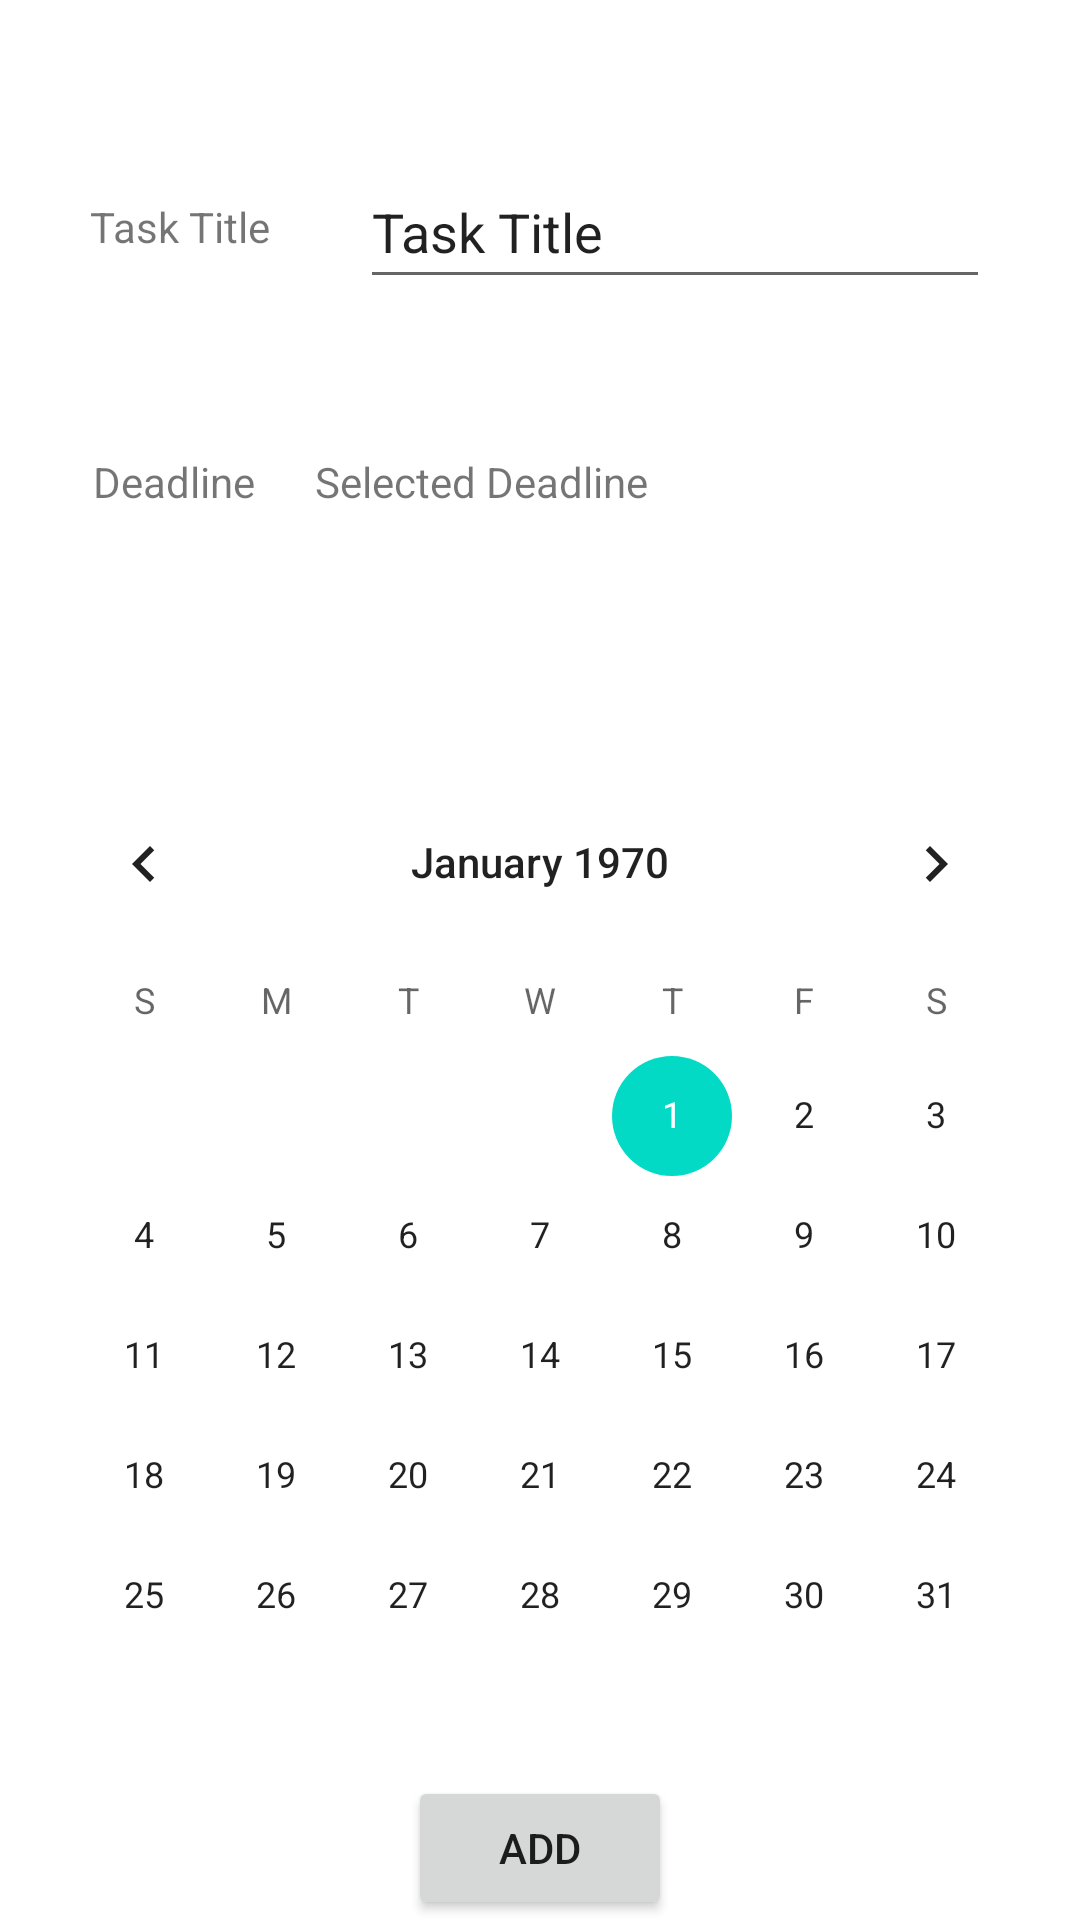

The Android layout XML behind this screen, and the referenced resources:
<!-- AndroidManifest.xml: application theme Theme.StudyRewardsApp -->
<!-- res/layout/activity_add_task.xml -->
<?xml version="1.0" encoding="utf-8"?>
<androidx.constraintlayout.widget.ConstraintLayout xmlns:android="http://schemas.android.com/apk/res/android"
    xmlns:app="http://schemas.android.com/apk/res-auto"
    xmlns:tools="http://schemas.android.com/tools"
    android:layout_width="match_parent"
    android:layout_height="match_parent"
    tools:context=".AddTaskActivity">


    <TextView
        android:id="@+id/lblTaskTitle"
        android:layout_width="wrap_content"
        android:layout_height="wrap_content"
        android:text="@string/task_title"
        app:layout_constraintBottom_toTopOf="@+id/lblDeadline"
        app:layout_constraintEnd_toStartOf="@+id/textTaskTitle"
        app:layout_constraintStart_toStartOf="parent"
        app:layout_constraintTop_toTopOf="parent" />


    <EditText
        android:id="@+id/textTaskTitle"
        android:layout_width="wrap_content"
        android:layout_height="wrap_content"
        android:ems="10"
        android:inputType="textPersonName"
        android:minHeight="48dp"
        android:text="@string/task_title"
        app:layout_constraintBottom_toTopOf="@+id/lblDeadline"
        app:layout_constraintEnd_toEndOf="parent"
        app:layout_constraintStart_toEndOf="@id/lblTaskTitle"
        app:layout_constraintTop_toTopOf="parent"
        tools:ignore="DuplicateSpeakableTextCheck" />

    <TextView
        android:id="@+id/lblDeadline"
        android:layout_width="wrap_content"
        android:layout_height="wrap_content"
        android:text="@string/deadline"
        app:layout_constraintBottom_toTopOf="@id/cvDeadline"
        app:layout_constraintEnd_toStartOf="@id/tvDeadline"
        app:layout_constraintHorizontal_bias="0.055"
        app:layout_constraintStart_toStartOf="@+id/lblTaskTitle"
        app:layout_constraintTop_toBottomOf="@id/lblTaskTitle" />

    <TextView
        android:id="@+id/tvDeadline"
        android:layout_width="0dp"
        android:layout_height="wrap_content"
        android:layout_marginEnd="144dp"
        android:text="@string/selectedDeadline"
        app:layout_constraintEnd_toEndOf="parent"
        app:layout_constraintTop_toTopOf="@+id/lblDeadline" />

    <CalendarView
        android:id="@+id/cvDeadline"
        android:layout_width="wrap_content"
        android:layout_height="wrap_content"
        android:layout_marginTop="84dp"
        app:layout_constraintBottom_toTopOf="@id/btnAddTaskDetail"
        app:layout_constraintEnd_toEndOf="parent"
        app:layout_constraintStart_toStartOf="parent"
        app:layout_constraintTop_toBottomOf="@+id/tvDeadline" />


    <Button
        android:id="@+id/btnAddTaskDetail"
        android:layout_width="wrap_content"
        android:layout_height="wrap_content"
        android:text="@string/addTask"
        app:layout_constraintBottom_toBottomOf="parent"
        app:layout_constraintEnd_toEndOf="parent"
        app:layout_constraintStart_toStartOf="parent"
        app:layout_constraintTop_toBottomOf="@+id/cvDeadline" />


</androidx.constraintlayout.widget.ConstraintLayout>
<!-- resources referenced by this layout -->
<resources>
  <string name="addTask">Add</string>
  <string name="deadline">Deadline</string>
  <string name="selectedDeadline">Selected Deadline</string>
  <string name="task_title">Task Title</string>
  <style name="Theme.StudyRewardsApp" parent="Theme.MaterialComponents.DayNight.DarkActionBar">
          
          <item name="colorPrimary">@color/purple_500</item>
          <item name="colorPrimaryVariant">@color/purple_700</item>
          <item name="colorOnPrimary">@color/white</item>
          
          <item name="colorSecondary">@color/teal_200</item>
          <item name="colorSecondaryVariant">@color/teal_700</item>
          <item name="colorOnSecondary">@color/black</item>
          
          <item name="android:statusBarColor" tools:targetApi="l">?attr/colorPrimaryVariant</item>
          
      </style>
  <!-- not gathered from this repository: default colours our renderer supplied (Android Studio template values) -->
  <color name="purple_500">#FF6200EE</color>
  <color name="purple_700">#FF3700B3</color>
  <color name="teal_200">#FF03DAC5</color>
  <color name="teal_700">#FF018786</color>
  <color name="black">#FF000000</color>
  <color name="white">#FFFFFFFF</color>
</resources>
